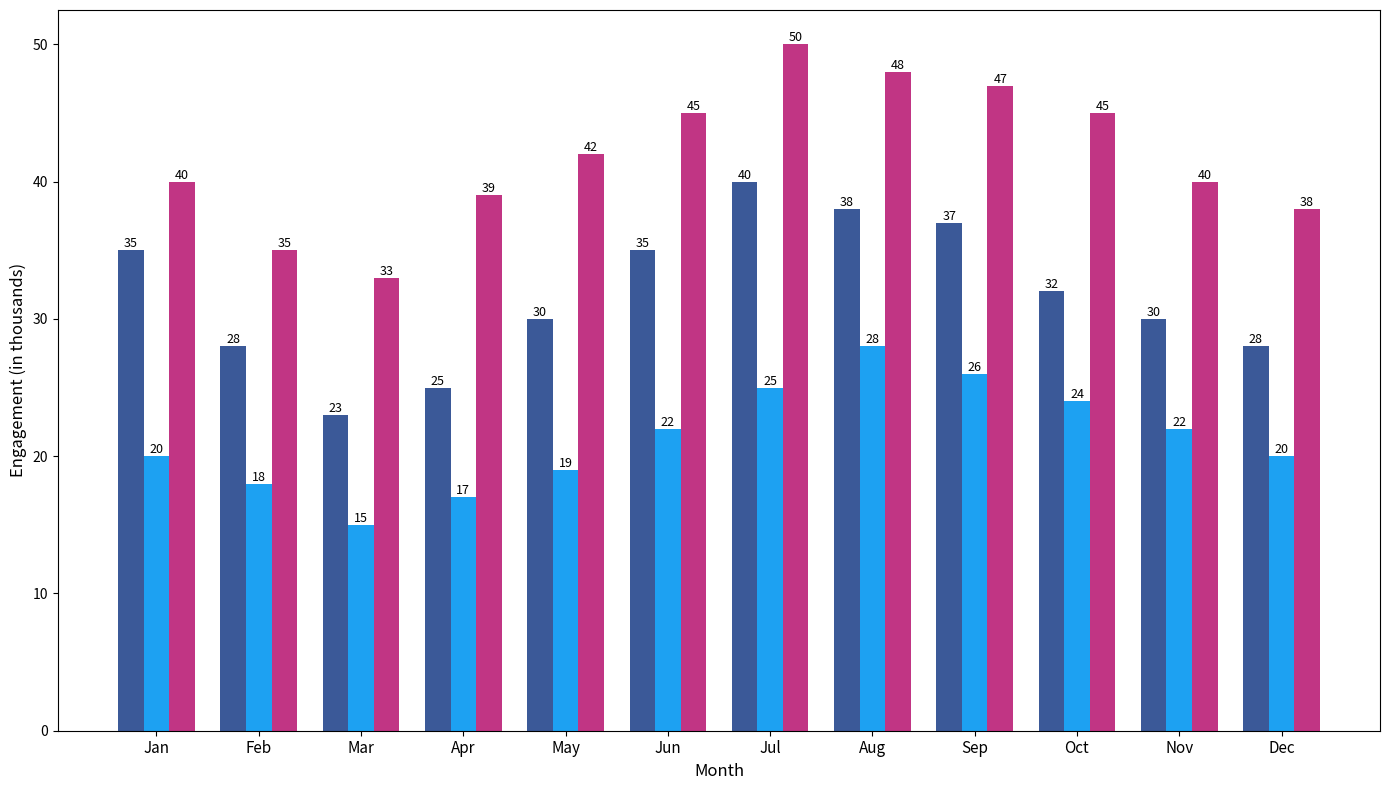

Write the Python code that produced this figure.
import matplotlib.pyplot as plt
import numpy as np

months = ['Jan', 'Feb', 'Mar', 'Apr', 'May', 'Jun', 'Jul', 'Aug', 'Sep', 'Oct', 'Nov', 'Dec']

engagement_data = {
    'Facebook': [35, 28, 23, 25, 30, 35, 40, 38, 37, 32, 30, 28],
    'Twitter': [20, 18, 15, 17, 19, 22, 25, 28, 26, 24, 22, 20],
    'Instagram': [40, 35, 33, 39, 42, 45, 50, 48, 47, 45, 40, 38]
}

facebook_data = np.array(engagement_data['Facebook'])
twitter_data = np.array(engagement_data['Twitter'])
instagram_data = np.array(engagement_data['Instagram'])

fig, ax = plt.subplots(figsize=(14, 8))

bar_width = 0.25
x_positions = np.arange(len(months))

bars_fb = ax.bar(x_positions - bar_width, facebook_data, bar_width, color='#3b5998')
bars_tw = ax.bar(x_positions, twitter_data, bar_width, color='#1DA1F2')
bars_ig = ax.bar(x_positions + bar_width, instagram_data, bar_width, color='#C13584')

for rect in bars_fb + bars_tw + bars_ig:
    height = rect.get_height()
    ax.text(rect.get_x() + rect.get_width()/2.0, height, f'{height}', ha='center', va='bottom', fontsize=9)

ax.set_xlabel('Month', fontsize=12)
ax.set_ylabel('Engagement (in thousands)', fontsize=12)
ax.set_xticks(x_positions)
ax.set_xticklabels(months, fontsize=11)

plt.tight_layout()
plt.show()
